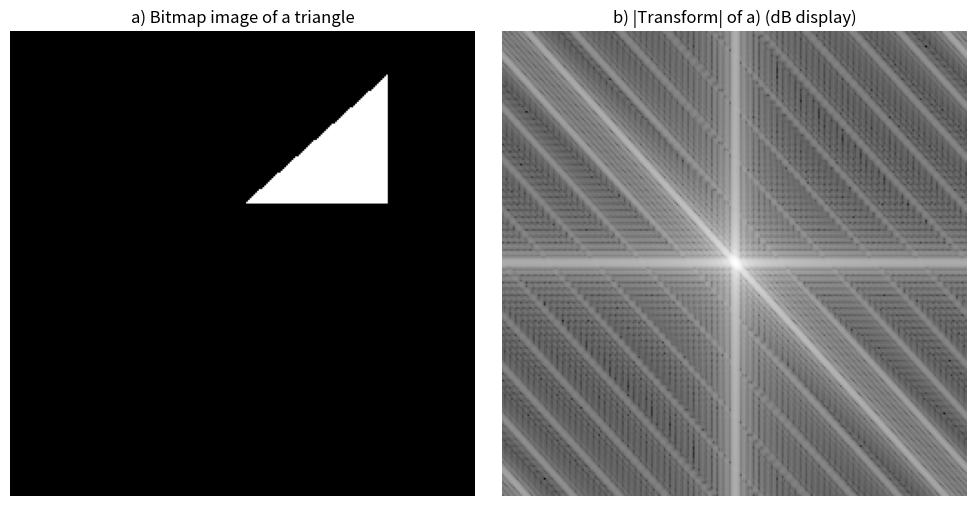

Reproduce this figure in Python.
# ===== 书 1.1 例 1.2 · Table 1.4 fft2Dbitmap_image.m 的 Python 版 =====
# 对一幅 256x256 位图做二维傅里叶变换并显示幅度谱。
# 原书读 triangle.bmp（画图板随手画的三角形）；为了让你零依赖跑通，
# 这里用 numpy 现场画一个同样的三角形代替 imread。
#
# MATLAB / Python 差异提示：
# 1) np.fft.fft2 与 MATLAB fft2 同为"负指数"约定，可直接照抄；
#    fftshift 也同名同义（零频搬到中心）。
# 2) 原书 image(10*(abs(256*FI))) 是把幅度放大后按 0~255 灰度显示；
#    matplotlib 中等价写法是 imshow 归一化后的幅度谱。

import numpy as np
import matplotlib.pyplot as plt

# ----- 生成 256x256 三角形位图（替代 I=imread('triangle.bmp','bmp')） -----
N = 256
I = np.zeros((N, N))
yy, xx = np.mgrid[0:N, 0:N]
inside = (yy > 160) & (yy < 160 + (xx - 128) * 0.9) & (xx > 48) & (xx < 208)
I[inside] = 1.0                      # 白色三角形，黑色背景（幅度 1 = 白）

# ----- 书 figure(1)：显示输入图像 -----
fig, ax = plt.subplots(1, 2, figsize=(10, 5))
ax[0].imshow(I, cmap='gray', origin='lower')
ax[0].set_title('a) Bitmap image of a triangle')
ax[0].axis('off')

# ----- 计算傅里叶变换并中心化 -----
FI = np.fft.fft2(I)                  # I=I(:,:,1)：取一个通道（这里本来就是单通道）
FI = np.fft.fftshift(FI)
scale = 1.0 / np.abs(FI).max()       # max2=max(max1); scale=1.0/max2
FI = FI * scale

# ----- 书 figure(2)：显示变换的绝对值（对数拉伸便于观看星芒） -----
ax[1].imshow(20 * np.log10(np.abs(FI) + 1e-6), cmap='gray', origin='lower')
ax[1].set_title('b) |Transform| of a) (dB display)')
ax[1].axis('off')

plt.tight_layout()
plt.show()
